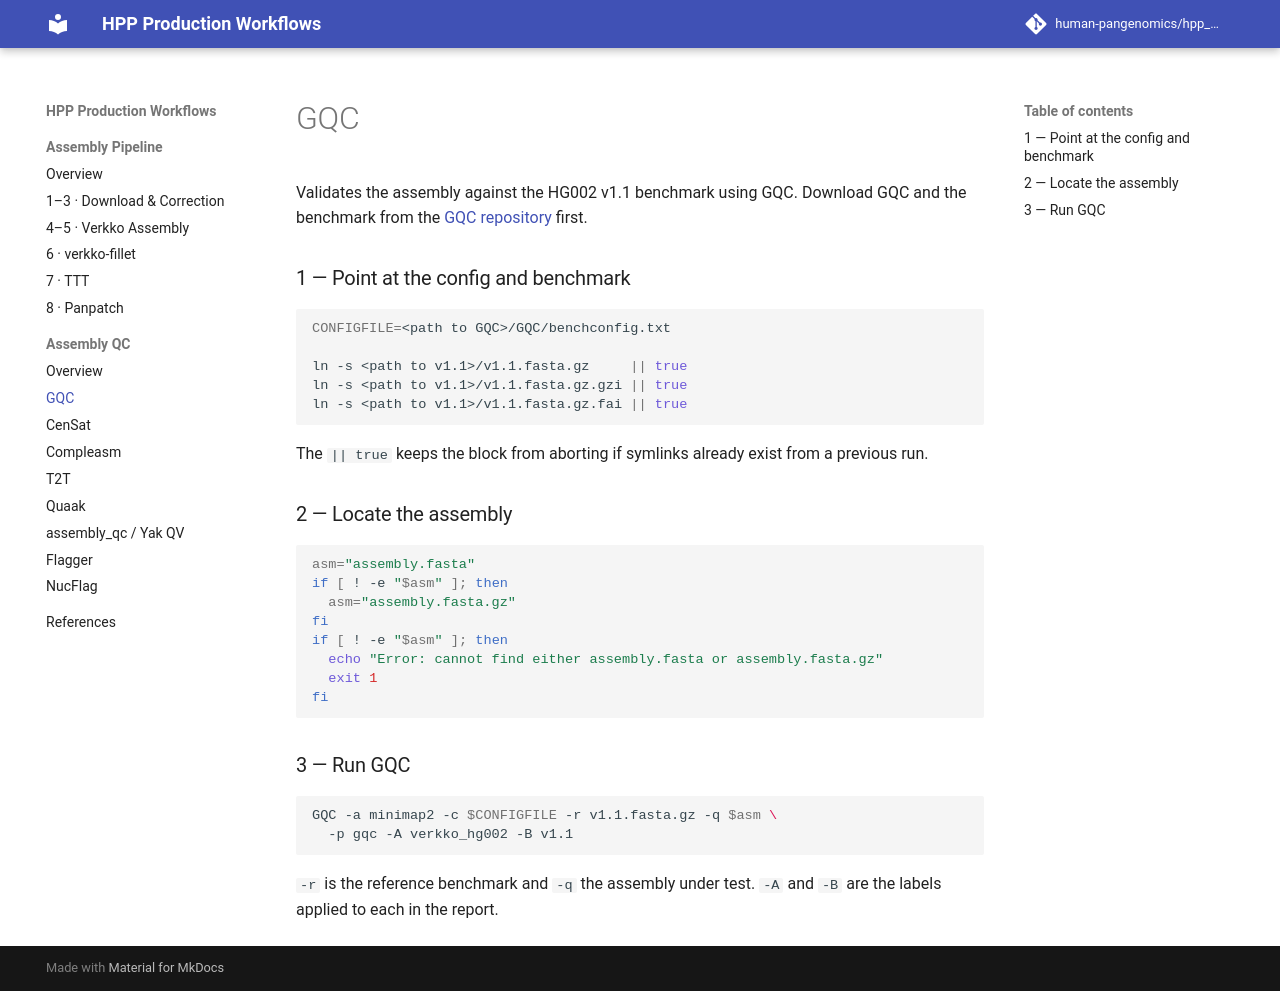

repository: human-pangenomics/hpp_production_workflows · page: qc/gqc/index.html · generator: mkdocs

# GQC

Validates the assembly against the HG002 v1.1 benchmark using GQC. Download GQC and the benchmark from the [GQC repository](https://github.com/marbl/GQC) first.

### 1 — Point at the config and benchmark

```bash
CONFIGFILE=<path to GQC>/GQC/benchconfig.txt

ln -s <path to v1.1>/v1.1.fasta.gz     || true
ln -s <path to v1.1>/v1.1.fasta.gz.gzi || true
ln -s <path to v1.1>/v1.1.fasta.gz.fai || true
```

The `|| true` keeps the block from aborting if symlinks already exist from a previous run.

### 2 — Locate the assembly

```bash
asm="assembly.fasta"
if [ ! -e "$asm" ]; then
  asm="assembly.fasta.gz"
fi
if [ ! -e "$asm" ]; then
  echo "Error: cannot find either assembly.fasta or assembly.fasta.gz"
  exit 1
fi
```

### 3 — Run GQC

```bash
GQC -a minimap2 -c $CONFIGFILE -r v1.1.fasta.gz -q $asm \
  -p gqc -A verkko_hg002 -B v1.1
```

`-r` is the reference benchmark and `-q` the assembly under test. `-A` and `-B` are the labels applied to each in the report.
